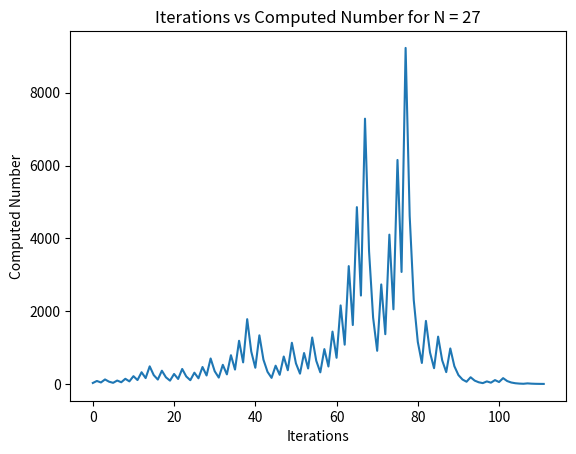

The matplotlib source for this figure:
import numpy as np 
import matplotlib.pyplot as plt 

# set input value here and initialize iteration counter
n = 27
original_n = np.copy(n)
count = 0

# create arrays to hold both iteration values and computed numbers
iteration = np.array([0])
computed = np.array([n])

# as long as n is not 1 continue the algorithm
while n != 1:
	# check if n is even or odd-- if even divide by 2; if odd multiply by 3 and add 1
	if n%2 == 0:
		n /= 2
	else:
		n = (3*n) + 1

	# increment counter, add to iteration array, and add the updated value of n to computed array
	count += 1
	iteration = np.append(iteration, count)
	computed = np.append(computed, n)


# once n has become 1 plot the iterations vs computed number, add title and axis labels
plt.plot(iteration, computed)
plt.xlabel('Iterations')
plt.ylabel('Computed Number')
plt.title('Iterations vs Computed Number for N = {0}'.format(str(original_n)))

plt.show()

